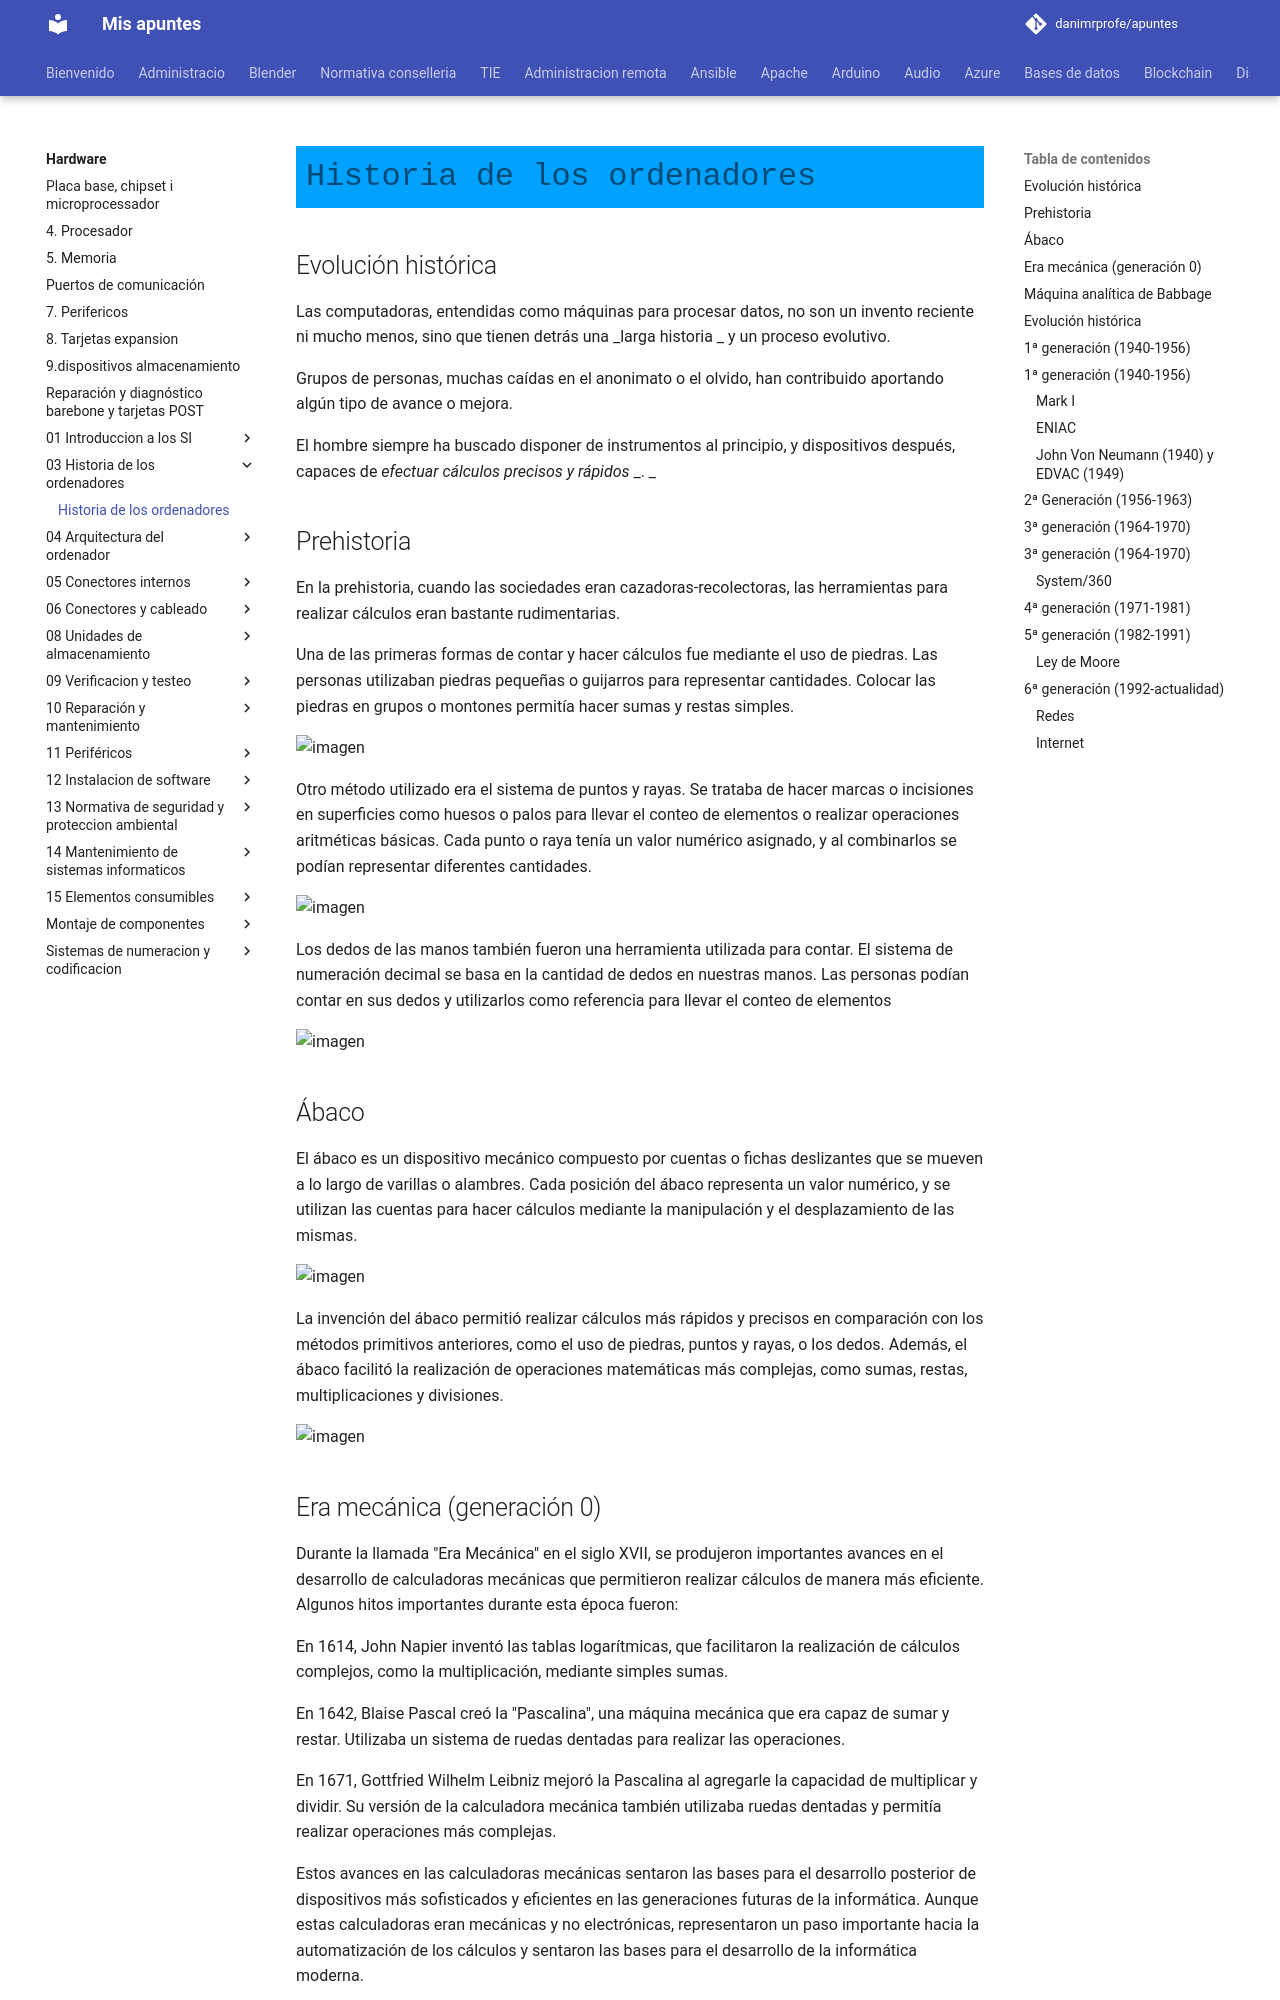

repository: danimrprofe/apuntes · page: hardware/03_Historia_de_los_ordenadores/4._Historia_de_los_ordenadores/index.html · generator: mkdocs


# Historia de los ordenadores

## Evolución histórica

Las computadoras, entendidas como máquinas para procesar datos, no son un invento reciente ni mucho menos, sino que tienen detrás una  _larga historia _ y un proceso evolutivo\.

Grupos de personas, muchas caídas en el anonimato o el olvido, han contribuido aportando algún tipo de avance o mejora\.

El hombre siempre ha buscado disponer de instrumentos al principio, y dispositivos después, capaces de  _efectuar cálculos precisos y rápidos_  _\. _

## Prehistoria

En la prehistoria, cuando las sociedades eran cazadoras-recolectoras, las herramientas para realizar cálculos eran bastante rudimentarias.

Una de las primeras formas de contar y hacer cálculos fue mediante el uso de piedras. Las personas utilizaban piedras pequeñas o guijarros para representar cantidades. Colocar las piedras en grupos o montones permitía hacer sumas y restas simples.

![imagen](img/4_Historia_de_los_ordenadores1.jpg)

Otro método utilizado era el sistema de puntos y rayas. Se trataba de hacer marcas o incisiones en superficies como huesos o palos para llevar el conteo de elementos o realizar operaciones aritméticas básicas. Cada punto o raya tenía un valor numérico asignado, y al combinarlos se podían representar diferentes cantidades.

![imagen](img/4_Historia_de_los_ordenadores2.jpg)

Los dedos de las manos también fueron una herramienta utilizada para contar. El sistema de numeración decimal se basa en la cantidad de dedos en nuestras manos. Las personas podían contar en sus dedos y utilizarlos como referencia para llevar el conteo de elementos

![imagen](img/4_Historia_de_los_ordenadores3.png)

## Ábaco

El ábaco es un dispositivo mecánico compuesto por cuentas o fichas deslizantes que se mueven a lo largo de varillas o alambres. Cada posición del ábaco representa un valor numérico, y se utilizan las cuentas para hacer cálculos mediante la manipulación y el desplazamiento de las mismas.

![imagen](img/4_Historia_de_los_ordenadores4.jpg)

La invención del ábaco permitió realizar cálculos más rápidos y precisos en comparación con los métodos primitivos anteriores, como el uso de piedras, puntos y rayas, o los dedos. Además, el ábaco facilitó la realización de operaciones matemáticas más complejas, como sumas, restas, multiplicaciones y divisiones.

![imagen](img/4_Historia_de_los_ordenadores5.jpg)
